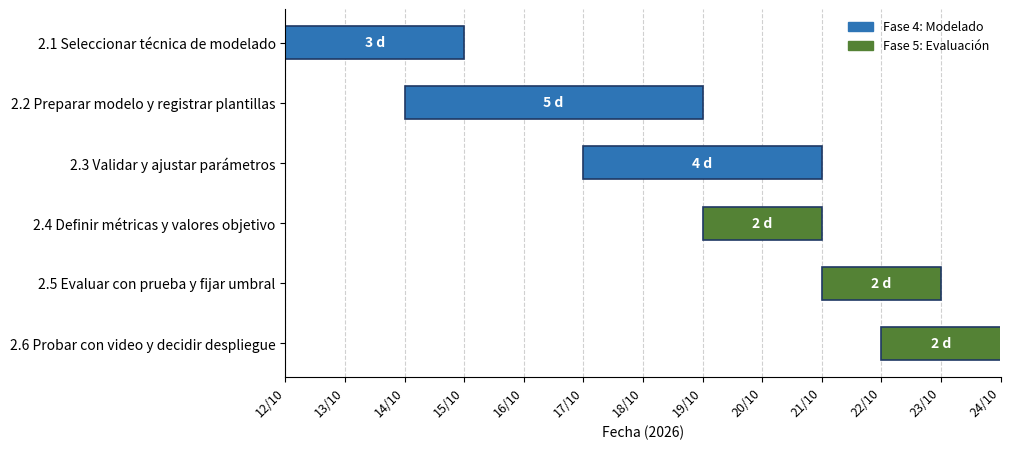

Write the Python code that produced this figure. (Note: this script raises an exception after producing the figure.)
"""Diagrama de Gantt del Sprint 2 (fechas PLANIFICADAS), mismo estilo que el del Sprint 1."""
from datetime import date, timedelta
from pathlib import Path
import matplotlib.pyplot as plt
import matplotlib.dates as mdates
from matplotlib.patches import Patch

TAREAS = [  # id, nombre corto, inicio, fin (inclusive), fase
    ("2.1", "Seleccionar técnica de modelado", date(2026, 10, 12), date(2026, 10, 14), 4),
    ("2.2", "Preparar modelo y registrar plantillas", date(2026, 10, 14), date(2026, 10, 18), 4),
    ("2.3", "Validar y ajustar parámetros", date(2026, 10, 17), date(2026, 10, 20), 4),
    ("2.4", "Definir métricas y valores objetivo", date(2026, 10, 19), date(2026, 10, 20), 5),
    ("2.5", "Evaluar con prueba y fijar umbral", date(2026, 10, 21), date(2026, 10, 22), 5),
    ("2.6", "Probar con video y decidir despliegue", date(2026, 10, 22), date(2026, 10, 23), 5),
]
COLOR = {4: "#2e75b6", 5: "#548235"}
LEYENDA = {4: "Fase 4: Modelado", 5: "Fase 5: Evaluación"}

fig, ax = plt.subplots(figsize=(10.2, 4.6), dpi=200)
for k, (tid, nom, ini, fin, fase) in enumerate(TAREAS):
    dur = (fin - ini).days + 1
    ax.barh(k, dur, left=mdates.date2num(ini), height=0.55, color=COLOR[fase], edgecolor="#1f3864", linewidth=1.2)
    ax.text(mdates.date2num(ini) + dur / 2, k, f"{dur} d", ha="center", va="center", color="white", fontweight="bold", fontsize=10)
ax.set_yticks(range(len(TAREAS))); ax.set_yticklabels([f"{t[0]} {t[1]}" for t in TAREAS], fontsize=10); ax.invert_yaxis()
d0, d1 = date(2026, 10, 12), date(2026, 10, 24)
ax.set_xlim(mdates.date2num(d0), mdates.date2num(d1))
ax.xaxis.set_major_locator(mdates.DayLocator()); ax.xaxis.set_major_formatter(mdates.DateFormatter("%d/%m"))
plt.setp(ax.get_xticklabels(), rotation=45, ha="right", fontsize=9)
ax.grid(axis="x", linestyle="--", color="#d0d0d0"); ax.set_axisbelow(True)
for s in ["top", "right"]: ax.spines[s].set_visible(False)
ax.set_xlabel("Fecha (2026)", fontsize=10)
ax.legend(handles=[Patch(color=COLOR[f], label=LEYENDA[f]) for f in (4, 5)], frameon=False, fontsize=9, loc="upper right")
plt.tight_layout()
out = Path(__file__).parent / "figuras" / "gantt_sprint2.png"
plt.savefig(out); print(out)
